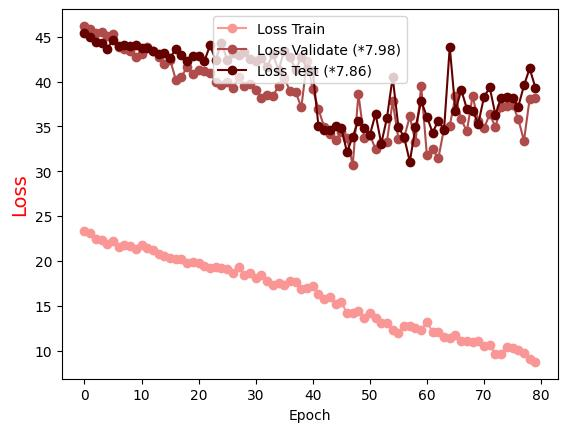

Source data for this figure (header and first rows):
Epoch, Loss Train, Loss Validate (*7.98), Loss Test (*7.86)
0.0, 23.32, 46.21, 45.38
1.0, 23.12, 45.9, 44.95
2.0, 22.41, 45.37, 44.46
3.0, 22.35, 45.5, 44.27
4.0, 21.91, 45.09, 43.69
5.0, 22.2, 45.33, 44.65
6.0, 21.54, 43.83, 44
7.0, 21.8, 43.69, 44.08
8.0, 21.69, 43.36, 43.96
9.0, 21.33, 42.75, 44.11
10.0, 21.76, 43.05, 43.73
11.0, 21.46, 43.86, 43.72
12.0, 21.19, 43.41, 43.41
13.0, 20.77, 42.78, 43.11
14.0, 20.52, 41.94, 43.17
15.0, 20.29, 42.46, 42.65
16.0, 20.22, 40.22, 43.62
17.0, 20.21, 40.54, 42.94
18.0, 19.82, 41.65, 42.25
19.0, 19.83, 40.87, 42.9
20.0, 19.78, 41.27, 42.9
21.0, 19.38, 41.24, 42.26
22.0, 19.18, 40.97, 44.04
23.0, 19.32, 39.97, 42.41
24.0, 19.21, 39.57, 44.35
25.0, 19.06, 39.97, 42.44
26.0, 18.7, 39.33, 43.15
27.0, 19.28, 40.47, 42.92
28.0, 18.41, 39.56, 43.29
29.0, 18.61, 39.68, 42.55
30.0, 18.12, 39.11, 42.28
31.0, 18.39, 38.14, 42.6
32.0, 17.74, 38.48, 41.65
33.0, 17.34, 38.37, 43.04
34.0, 17.49, 39.51, 41.28
35.0, 17.27, 40.44, 43.43
36.0, 17.72, 38.96, 42.77
37.0, 17.62, 38.83, 41.28
38.0, 16.89, 37.14, 42.77
39.0, 16.95, 42.31, 41.45
40.0, 17.24, 39.13, 41.14
41.0, 16.36, 36.93, 35.03
42.0, 15.8, 34.92, 34.59
43.0, 15.94, 34.12, 34.57
44.0, 15.24, 33.44, 35.1
45.0, 15.43, 34.39, 34.82
46.0, 14.17, 33.75, 32.13
47.0, 14.15, 30.68, 33.84
48.0, 14.41, 38.61, 35.65
49.0, 13.62, 33.72, 34.85
50.0, 14.15, 34.07, 34.01
51.0, 13.61, 32.46, 36.4
52.0, 13.12, 33.12, 33.07
53.0, 13.07, 33.31, 35.95
54.0, 12.31, 37.8, 40.5
55.0, 11.97, 33.63, 34.93
56.0, 12.68, 33.71, 33.81
57.0, 12.72, 36.12, 31.08
58.0, 12.49, 33.25, 34.89
59.0, 12.26, 39.5, 37.84
... 20 more rows
